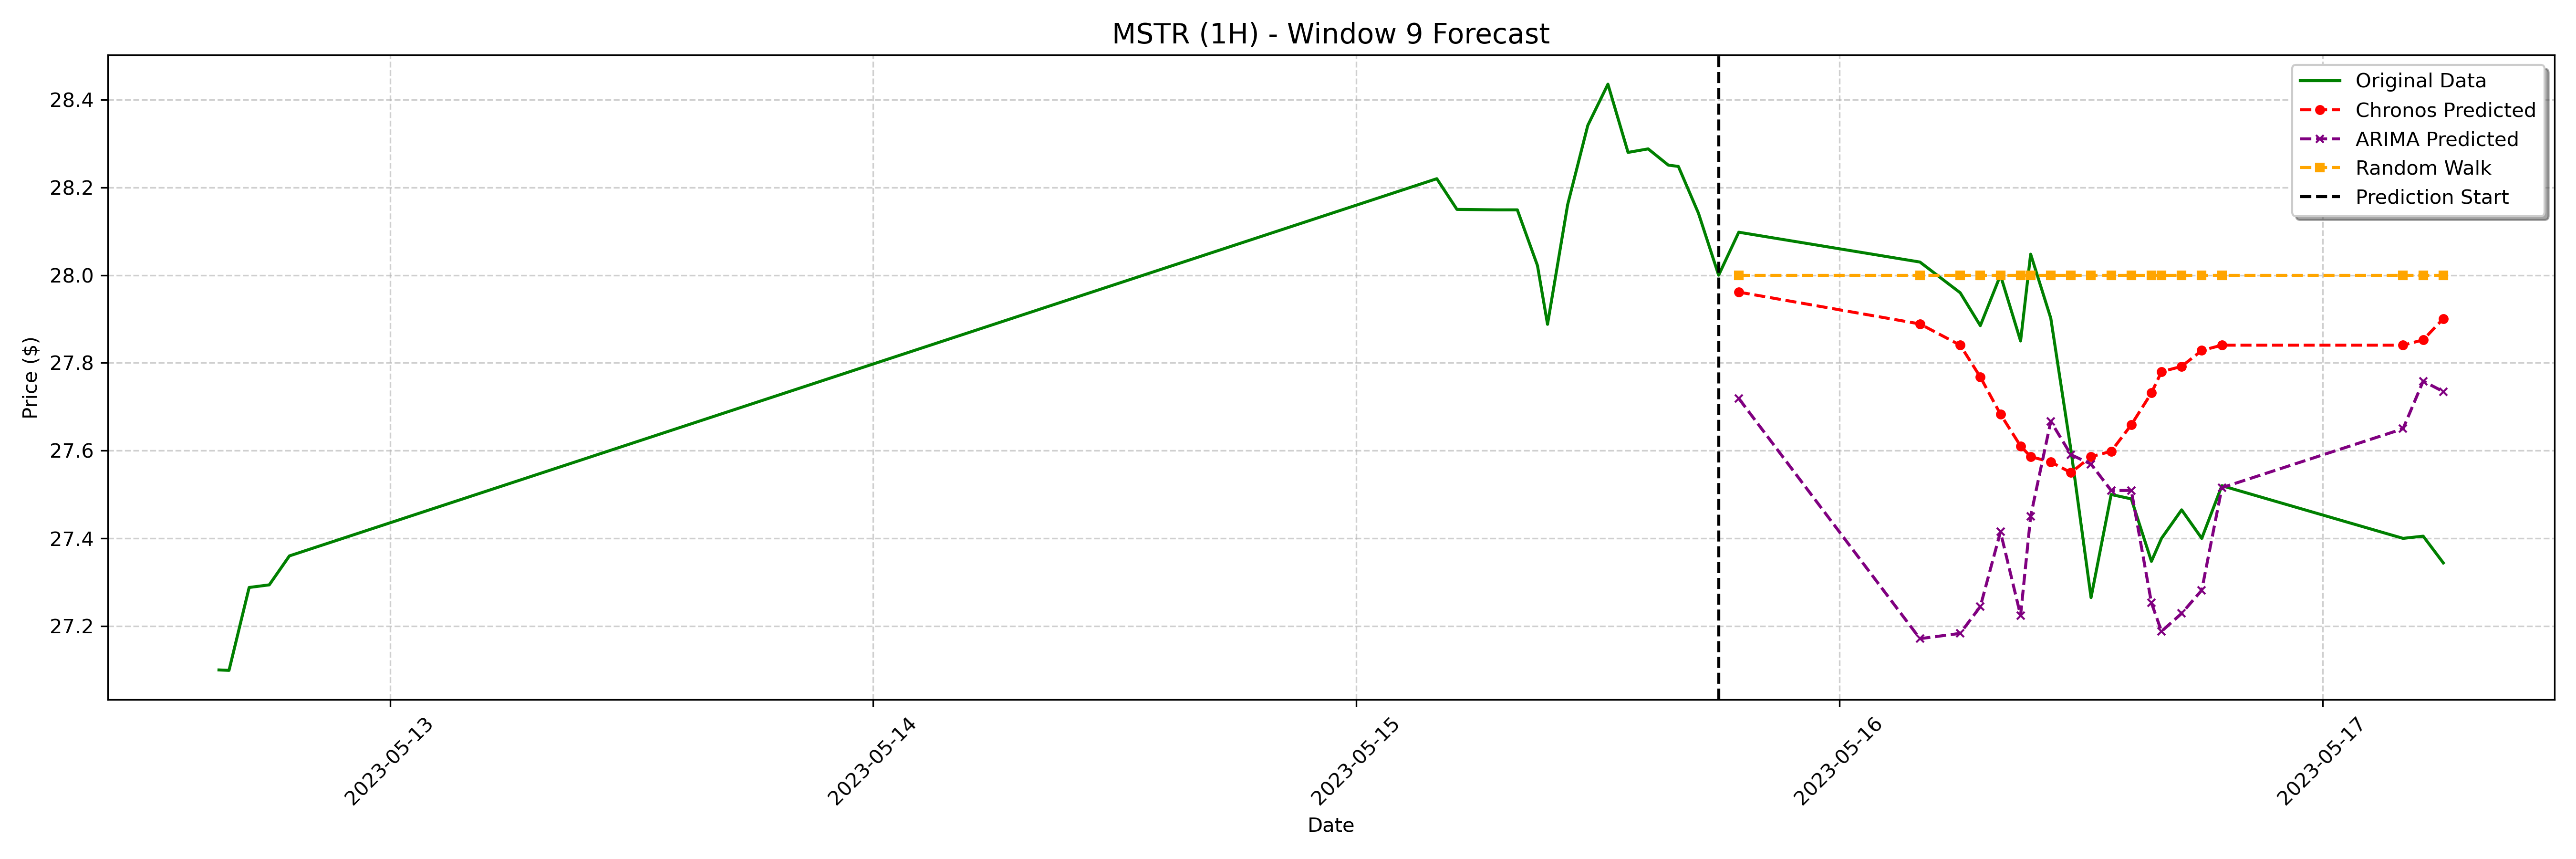

Data behind this chart, as committed beside it:
date, actual, chronos_forecast, arima_forecast, random_walk_forecast
2023-05-15 19:00:00-04:00, 28.1, 27.96, 27.72, 28.0
2023-05-16 04:00:00-04:00, 28.03, 27.89, 27.17, 28.0
2023-05-16 06:00:00-04:00, 27.96, 27.84, 27.18, 28.0
2023-05-16 07:00:00-04:00, 27.89, 27.77, 27.24, 28.0
2023-05-16 08:00:00-04:00, 28.0, 27.68, 27.41, 28.0
2023-05-16 09:00:00-04:00, 27.85, 27.61, 27.22, 28.0
2023-05-16 09:30:00-04:00, 28.05, 27.59, 27.45, 28.0
2023-05-16 10:30:00-04:00, 27.9, 27.57, 27.67, 28.0
2023-05-16 11:30:00-04:00, 27.6, 27.55, 27.59, 28.0
2023-05-16 12:30:00-04:00, 27.27, 27.59, 27.57, 28.0
2023-05-16 13:30:00-04:00, 27.5, 27.6, 27.51, 28.0
2023-05-16 14:30:00-04:00, 27.49, 27.66, 27.51, 28.0
2023-05-16 15:30:00-04:00, 27.35, 27.73, 27.25, 28.0
2023-05-16 16:00:00-04:00, 27.4, 27.78, 27.19, 28.0
2023-05-16 17:00:00-04:00, 27.46, 27.79, 27.23, 28.0
2023-05-16 18:00:00-04:00, 27.4, 27.83, 27.28, 28.0
2023-05-16 19:00:00-04:00, 27.52, 27.84, 27.52, 28.0
2023-05-17 04:00:00-04:00, 27.4, 27.84, 27.65, 28.0
2023-05-17 05:00:00-04:00, 27.4, 27.85, 27.76, 28.0
2023-05-17 06:00:00-04:00, 27.34, 27.9, 27.73, 28.0
